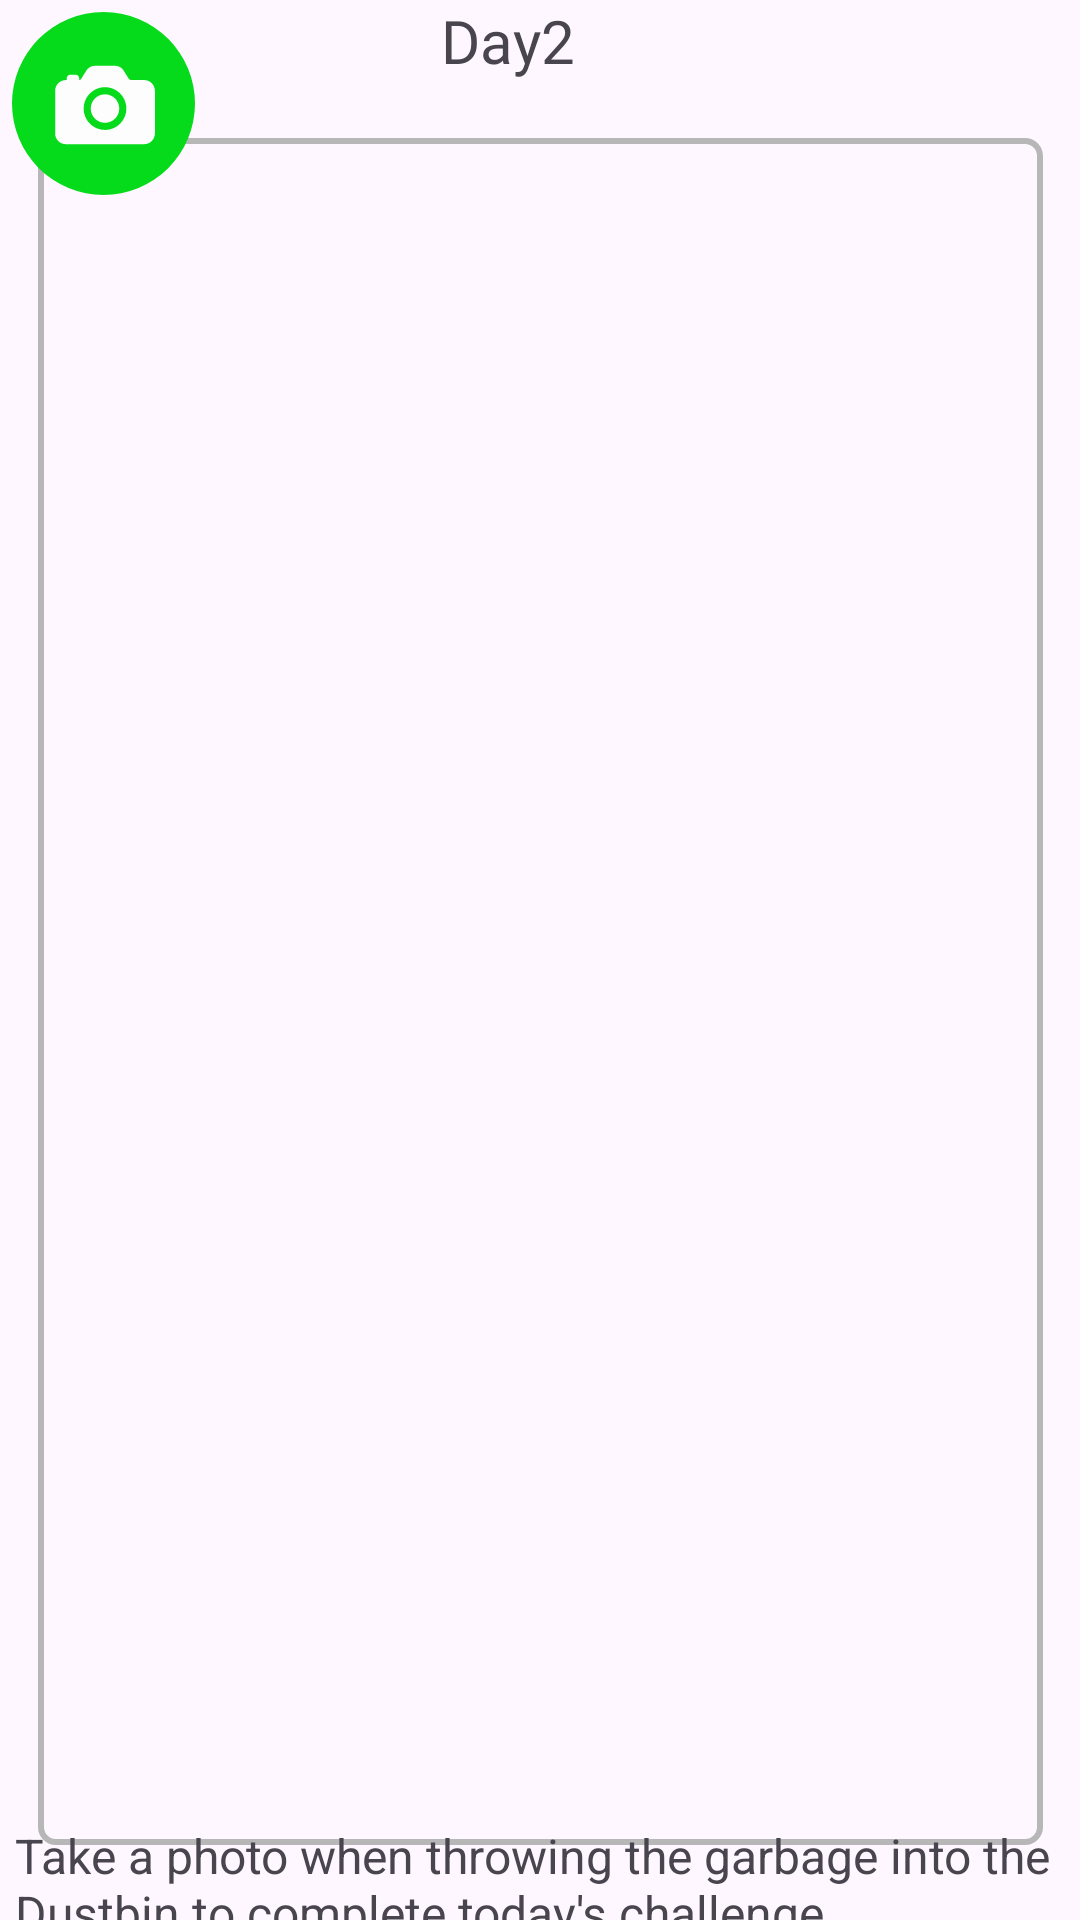

Here is an Android app screen rendered from its layout file. Give the layout XML and the strings, colors and styles it references.
<!-- AndroidManifest.xml: application theme Theme.GreenSteps -->
<!-- res/layout/activity_day_two.xml -->
<?xml version="1.0" encoding="utf-8"?>
<androidx.constraintlayout.widget.ConstraintLayout xmlns:android="http://schemas.android.com/apk/res/android"
    xmlns:app="http://schemas.android.com/apk/res-auto"
    xmlns:tools="http://schemas.android.com/tools"
    android:id="@+id/LinearLayout"
    android:layout_width="match_parent"
    android:layout_height="match_parent"
    tools:context=".Day_two_activity">

    <TextView
        android:id="@+id/textView11"
        android:layout_width="65dp"
        android:layout_height="35dp"
        android:fontFamily="@font/open_sans_bold"
        android:text="Day2"
        android:textSize="20sp"
        app:layout_constraintEnd_toEndOf="parent"
        app:layout_constraintHorizontal_bias="0.498"
        app:layout_constraintStart_toStartOf="parent"
        tools:layout_editor_absoluteY="16dp" />

    <ImageView
        android:id="@+id/imageView14"
        android:layout_width="wrap_content"
        android:layout_height="wrap_content"
        app:layout_constraintBottom_toBottomOf="parent"
        app:layout_constraintEnd_toEndOf="parent"
        app:layout_constraintHorizontal_bias="0.041"
        app:layout_constraintStart_toStartOf="parent"
        app:layout_constraintTop_toTopOf="parent"
        app:layout_constraintVertical_bias="0.019"
        app:srcCompat="@drawable/baseline_arrow_back_ios_24" />

    <ImageView
        android:id="@+id/imageView24"
        android:layout_width="wrap_content"
        android:layout_height="wrap_content"
        app:layout_constraintBottom_toBottomOf="parent"
        app:layout_constraintEnd_toEndOf="parent"
        app:layout_constraintStart_toStartOf="parent"
        app:layout_constraintTop_toBottomOf="@+id/textView11"
        app:layout_constraintVertical_bias="0.252"
        app:srcCompat="@drawable/compost_day_two" />

    <ImageView
        android:id="@+id/imageView27"
        android:layout_width="wrap_content"
        android:layout_height="wrap_content"
        android:textAlignment="center"
        app:srcCompat="@drawable/camera"
        tools:layout_editor_absoluteX="173dp"
        tools:layout_editor_absoluteY="541dp" />

    <TextView
        android:id="@+id/textView13"
        android:layout_width="350dp"
        android:layout_height="44dp"
        android:fontFamily="sans-serif"
        android:text="Take a photo when throwing the garbage into the Dustbin to complete today's challenge."
        android:textSize="16sp"
        app:layout_constraintBottom_toBottomOf="parent"
        app:layout_constraintEnd_toEndOf="parent"
        app:layout_constraintStart_toStartOf="parent"
        app:layout_constraintTop_toBottomOf="@+id/imageView24" />

</androidx.constraintlayout.widget.ConstraintLayout>
<!-- resources referenced by this layout -->
<resources>
  <!-- drawable camera (drawable) -->
  <vector xmlns:android="http://schemas.android.com/apk/res/android"
      android:width="69dp"
      android:height="69dp"
      android:viewportWidth="69"
      android:viewportHeight="69">
    <path
        android:pathData="M34.5,34.5m-30.5,0a30.5,30.5 0,1 1,61 0a30.5,30.5 0,1 1,-61 0"
        android:fillColor="#06DB1B"/>
    <path
        android:pathData="M35,40.938C37.623,40.938 39.75,38.811 39.75,36.188C39.75,33.564 37.623,31.438 35,31.438C32.377,31.438 30.25,33.564 30.25,36.188C30.25,38.811 32.377,40.938 35,40.938Z"
        android:fillColor="#FDFDFD"/>
    <path
        android:pathData="M48.063,26.688H43.684C43.461,26.688 43.185,26.544 42.97,26.316L41.044,23.278C41.014,23.23 40.98,23.184 40.943,23.141C40.278,22.365 39.379,21.938 38.414,21.938H31.586C30.621,21.938 29.722,22.365 29.057,23.141C29.02,23.184 28.986,23.23 28.956,23.278L27.03,26.321C26.866,26.5 26.634,26.692 26.391,26.692V26.098C26.391,25.783 26.265,25.481 26.043,25.258C25.82,25.036 25.518,24.911 25.203,24.911H23.422C23.107,24.911 22.805,25.036 22.582,25.258C22.36,25.481 22.234,25.783 22.234,26.098V26.692H21.938C20.993,26.693 20.087,27.069 19.42,27.736C18.752,28.404 18.376,29.31 18.375,30.254V44.5C18.376,45.444 18.752,46.35 19.42,47.018C20.087,47.686 20.993,48.062 21.938,48.063H48.063C49.007,48.062 49.913,47.686 50.581,47.018C51.248,46.35 51.624,45.444 51.625,44.5V30.25C51.624,29.306 51.248,28.4 50.581,27.732C49.913,27.064 49.007,26.688 48.063,26.688ZM35,43.313C33.591,43.313 32.213,42.895 31.042,42.112C29.87,41.329 28.957,40.216 28.417,38.914C27.878,37.612 27.737,36.18 28.012,34.798C28.287,33.415 28.965,32.146 29.962,31.149C30.958,30.153 32.228,29.474 33.61,29.199C34.992,28.924 36.425,29.066 37.727,29.605C39.028,30.144 40.141,31.057 40.924,32.229C41.707,33.401 42.125,34.778 42.125,36.188C42.123,38.076 41.371,39.888 40.036,41.223C38.7,42.559 36.889,43.31 35,43.313Z"
        android:fillColor="#FDFDFD"/>
  </vector>
  <!-- drawable compost_day_two (drawable) -->
  <vector xmlns:android="http://schemas.android.com/apk/res/android"
      android:width="343dp"
      android:height="577dp"
      android:viewportWidth="343"
      android:viewportHeight="577">
    <path
        android:pathData="M10,5L333,5A5,5 0,0 1,338 10L338,567A5,5 0,0 1,333 572L10,572A5,5 0,0 1,5 567L5,10A5,5 0,0 1,10 5z"
        android:strokeWidth="2"
        android:fillColor="#00000000"
        android:strokeColor="#B7B7B7"/>
  </vector>
  <style name="Theme.GreenSteps" parent="Base.Theme.GreenSteps" />
  <style name="Base.Theme.GreenSteps" parent="Theme.Material3.DayNight.NoActionBar">
          
          
      </style>
</resources>
